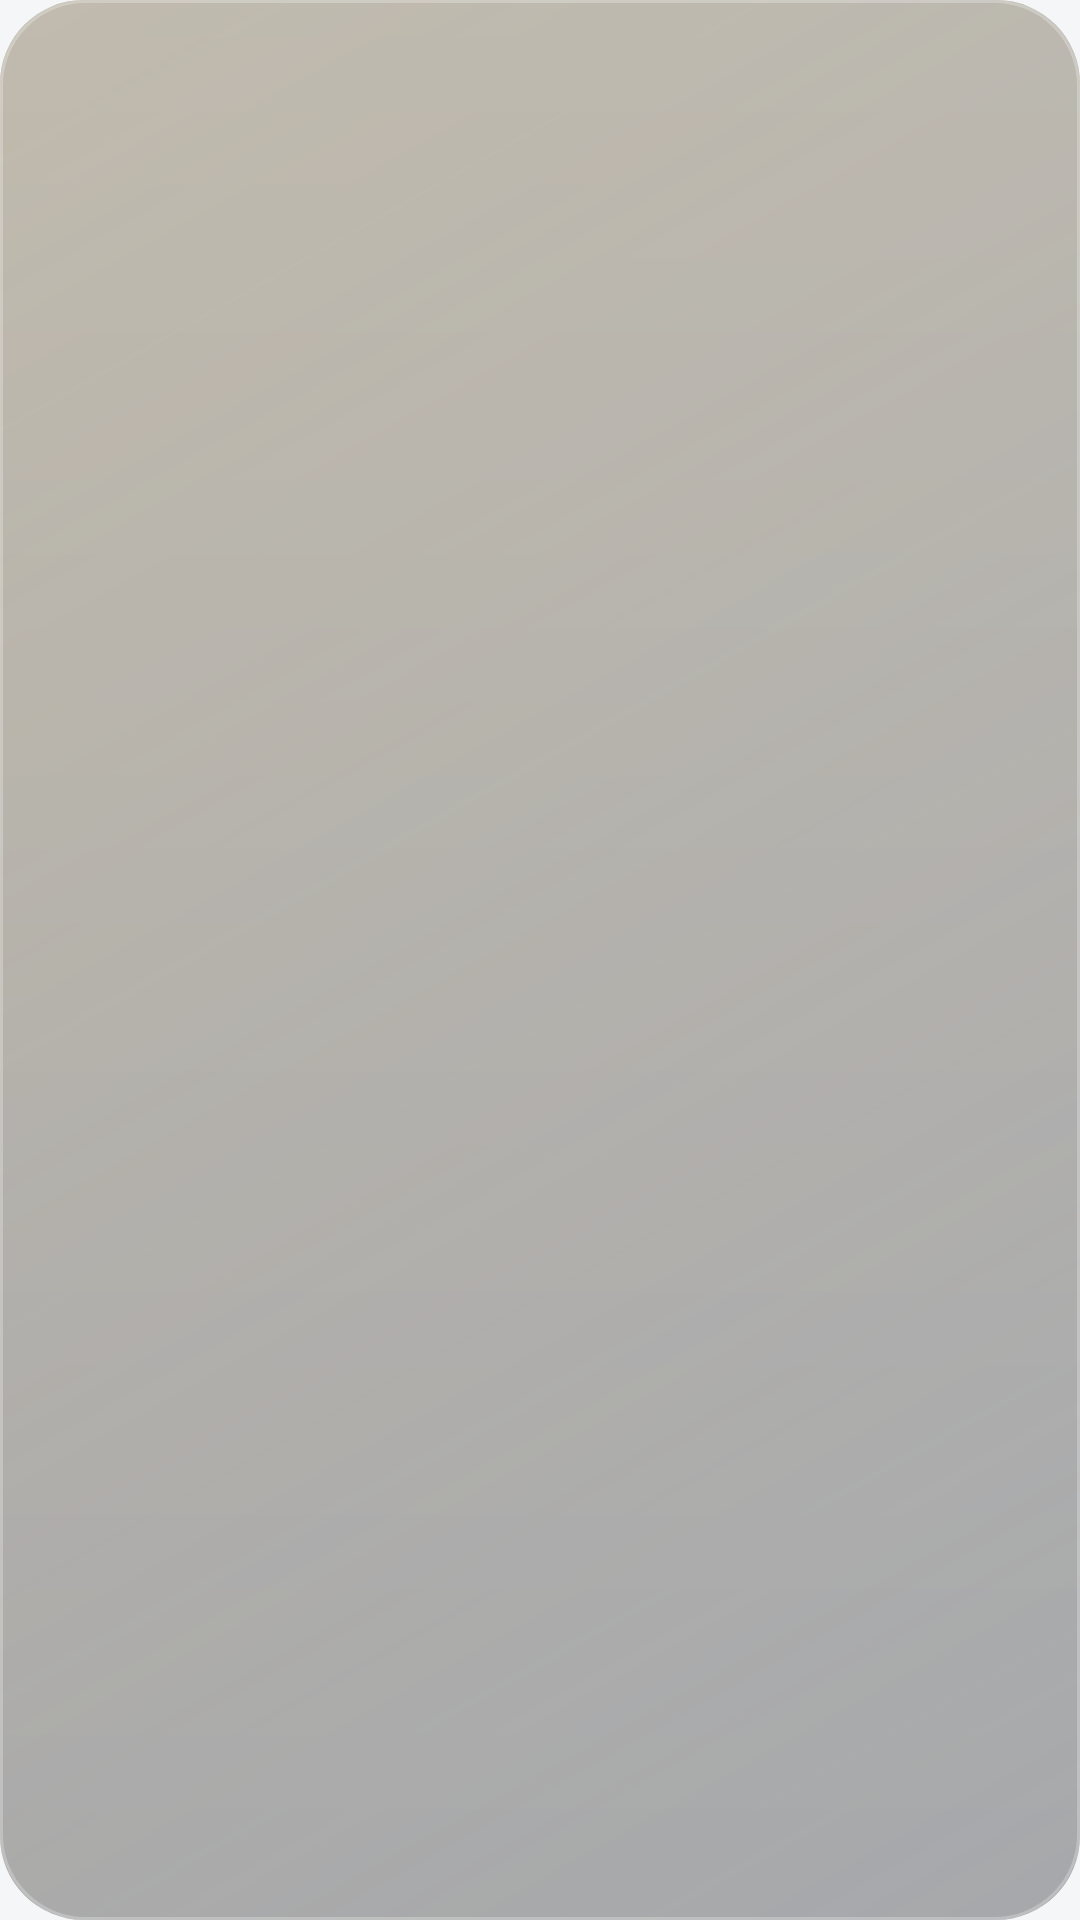

Reconstruct the res/layout file that produces this screen, plus the resources it refers to.
<!-- AndroidManifest.xml: application theme Theme.Plait -->
<!-- res/layout/widget_day_square.xml -->
<?xml version="1.0" encoding="utf-8"?>
<LinearLayout xmlns:android="http://schemas.android.com/apk/res/android"
    android:id="@+id/widget_root"
    android:layout_width="match_parent" android:layout_height="match_parent"
    android:background="@drawable/widget_bg_morning"
    android:orientation="vertical" android:padding="14dp" >
    <TextView android:id="@+id/widget_greeting"
        android:layout_width="match_parent" android:layout_height="wrap_content"
        android:textColor="#B30E1316" android:textSize="11sp"
        android:maxLines="1" android:ellipsize="end" android:fontFamily="sans-serif-medium" />
    <TextView android:id="@+id/widget_count"
        android:layout_width="wrap_content" android:layout_height="wrap_content"
        android:textColor="#FF0E1316" android:textSize="40sp" android:textStyle="bold" android:includeFontPadding="false" />
    <TextView android:id="@+id/widget_count_label"
        android:layout_width="match_parent" android:layout_height="wrap_content"
        android:textColor="#CC0E1316" android:textSize="12sp"
        android:maxLines="1" android:ellipsize="end" />
    <FrameLayout android:layout_width="match_parent" android:layout_height="0dp" android:layout_weight="1" />
    <TextView android:id="@+id/widget_title"
        android:layout_width="match_parent" android:layout_height="wrap_content"
        android:textColor="#FF0E1316" android:textSize="14sp" android:textStyle="bold"
        android:maxLines="2" android:ellipsize="end" />
    <TextView android:id="@+id/widget_when"
        android:layout_width="match_parent" android:layout_height="wrap_content"
        android:textColor="#CC0E1316" android:textSize="12sp"
        android:maxLines="1" android:ellipsize="end" />
</LinearLayout>
<!-- resources referenced by this layout -->
<resources>
  <!-- drawable widget_bg_morning (drawable) -->
  <?xml version="1.0" encoding="utf-8"?>
  <layer-list xmlns:android="http://schemas.android.com/apk/res/android">
      <item>
          <shape android:shape="rectangle">
              <solid android:color="#59141820" />
              <corners android:radius="28dp" />
          </shape>
      </item>
      <item>
          <shape android:shape="rectangle">
              <gradient android:angle="315" android:startColor="#38FFD98A" android:endColor="#00FFD98A" />
              <corners android:radius="28dp" />
          </shape>
      </item>
      <item>
          <shape android:shape="rectangle">
              <gradient android:angle="270" android:startColor="#1AFFFFFF" android:endColor="#00FFFFFF" />
              <corners android:radius="28dp" />
          </shape>
      </item>
      <item>
          <shape android:shape="rectangle">
              <stroke android:width="1dp" android:color="#40FFFFFF" />
              <corners android:radius="28dp" />
          </shape>
      </item>
  </layer-list>
  <style name="Theme.Plait" parent="android:Theme.Material.NoActionBar">
          <item name="android:windowBackground">#F4F6F7</item>
          <item name="android:statusBarColor">@android:color/transparent</item>
          <item name="android:navigationBarColor">@android:color/transparent</item>
          <item name="android:windowSplashScreenBackground">#1D2260</item>
          <item name="android:windowSplashScreenAnimatedIcon">@drawable/ic_launcher_foreground</item>
      </style>
  <!-- drawable ic_launcher_foreground: vector/xml drawable (drawable, 8538 chars, omitted) -->
</resources>
